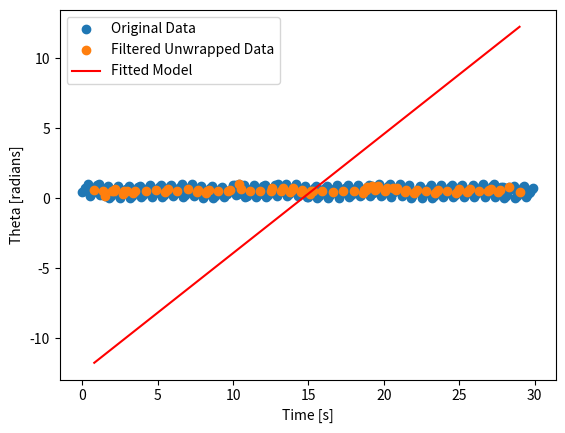

Source code (Python):
import numpy as np
from scipy.optimize import curve_fit
import matplotlib.pyplot as plt

def generate_encoder_data(theta0_true, omega_true, duration=30, dt=0.3, noise_std=0.03, junk_prob=0.05):
    """
    Generate simulated encoder data with noise and occasional junk measurements.
    """
    start_time = 0
    end_time = duration
    time_stamps = np.arange(start_time, end_time, dt)
    theta_measurements = np.mod(theta0_true + omega_true * time_stamps, 1)
    gaussian_noise = np.random.normal(0, noise_std, size=time_stamps.shape)
    theta_measurements += gaussian_noise

    random_values = np.random.rand(theta_measurements.shape[0])
    uniform_replacement = np.random.uniform(0, 1, size=theta_measurements.shape[0])
    theta_measurements[random_values < junk_prob] = uniform_replacement[random_values < junk_prob]

    return time_stamps, theta_measurements

def filter_junk_measurements(time_stamps, theta_measurements, threshold=0.25):
    filtered_theta = []
    filtered_time_stamps = []
    for i in range(4, len(theta_measurements) - 4):
        adjacent_elements = theta_measurements[i-4:i+5]
        median_adjacent = np.median(adjacent_elements)
        if abs(theta_measurements[i] - median_adjacent) <= threshold:
            filtered_theta.append(theta_measurements[i])
            filtered_time_stamps.append(time_stamps[i])
    return np.array(filtered_time_stamps), np.array(filtered_theta)

def to_cartesian_coordinates(theta_measurements):
    x = np.cos(2 * np.pi * theta_measurements)
    y = np.sin(2 * np.pi * theta_measurements)
    return x, y

def find_angular_velocity_via_fft(time_stamps, x, y):
    complex_signal = x + 1j * y
    N = len(time_stamps)
    T = (time_stamps[-1] - time_stamps[0]) / N
    
    # Perform FFT
    fft_values = np.fft.fft(complex_signal)
    fft_frequencies = np.fft.fftfreq(N, T)
    
    # Find the peak frequency
    peak_frequency = np.abs(fft_frequencies[np.argmax(np.abs(fft_values))])
    
    return peak_frequency

def unwrap_phase(theta_measurements):
    return np.unwrap(2 * np.pi * theta_measurements) / (2 * np.pi)

def linear_model(t, omega, theta0):
    return omega * t + theta0

def find_initial_angle(time_stamps, theta_measurements_unwrapped, omega_estimated):
    initial_guess = [0]  # initial guess for theta0
    params, _ = curve_fit(lambda t, theta0: linear_model(t, omega_estimated, theta0), 
                          time_stamps, theta_measurements_unwrapped, p0=initial_guess)
    theta0_estimated = params[0]
    return theta0_estimated

def estimate_encoder_parameters(time_stamps, theta_measurements):
    # Filter junk measurements
    filtered_time_stamps, filtered_theta = filter_junk_measurements(time_stamps, theta_measurements)
    
    # Convert to Cartesian coordinates
    x, y = to_cartesian_coordinates(filtered_theta)
    
    # Remove mean to mitigate the effect of initial angle
    x -= np.mean(x)
    y -= np.mean(y)
    
    # Find angular velocity using FFT
    omega_estimated = find_angular_velocity_via_fft(filtered_time_stamps, x, y)
    
    # Unwrap phase data
    theta_measurements_unwrapped = unwrap_phase(filtered_theta)
    
    # Find initial angle using curve fitting
    theta0_estimated = find_initial_angle(filtered_time_stamps, theta_measurements_unwrapped, omega_estimated)
    
    return omega_estimated, theta0_estimated

# Example usage
theta0_true = 0.4  # rounds
omega_true = 1.45  # rounds per second

# Generate data
time_stamps, theta_measurements = generate_encoder_data(theta0_true, omega_true, duration=30, dt=0.1)

# Estimate parameters
omega_estimated, theta0_estimated = estimate_encoder_parameters(time_stamps, theta_measurements)

print(f"Estimated angular velocity: {omega_estimated}")
print(f"Estimated initial angle: {theta0_estimated}")
print(f"True angular velocity: {omega_true}")
print(f"True initial angle: {theta0_true}")

# Plot the original and filtered data
filtered_time_stamps, filtered_theta = filter_junk_measurements(time_stamps, theta_measurements)
unwrapped_theta = unwrap_phase(filtered_theta)

fig1, ax1 = plt.subplots()
ax1.plot(time_stamps, theta_measurements, 'o', label='Original Data')
ax1.plot(filtered_time_stamps, unwrapped_theta, 'o', label='Filtered Unwrapped Data')
ax1.plot(filtered_time_stamps, linear_model(filtered_time_stamps, omega_estimated, theta0_estimated), 'r-', label='Fitted Model')
ax1.set_xlabel('Time [s]')
ax1.set_ylabel('Theta [radians]')
ax1.legend()

plt.show()
